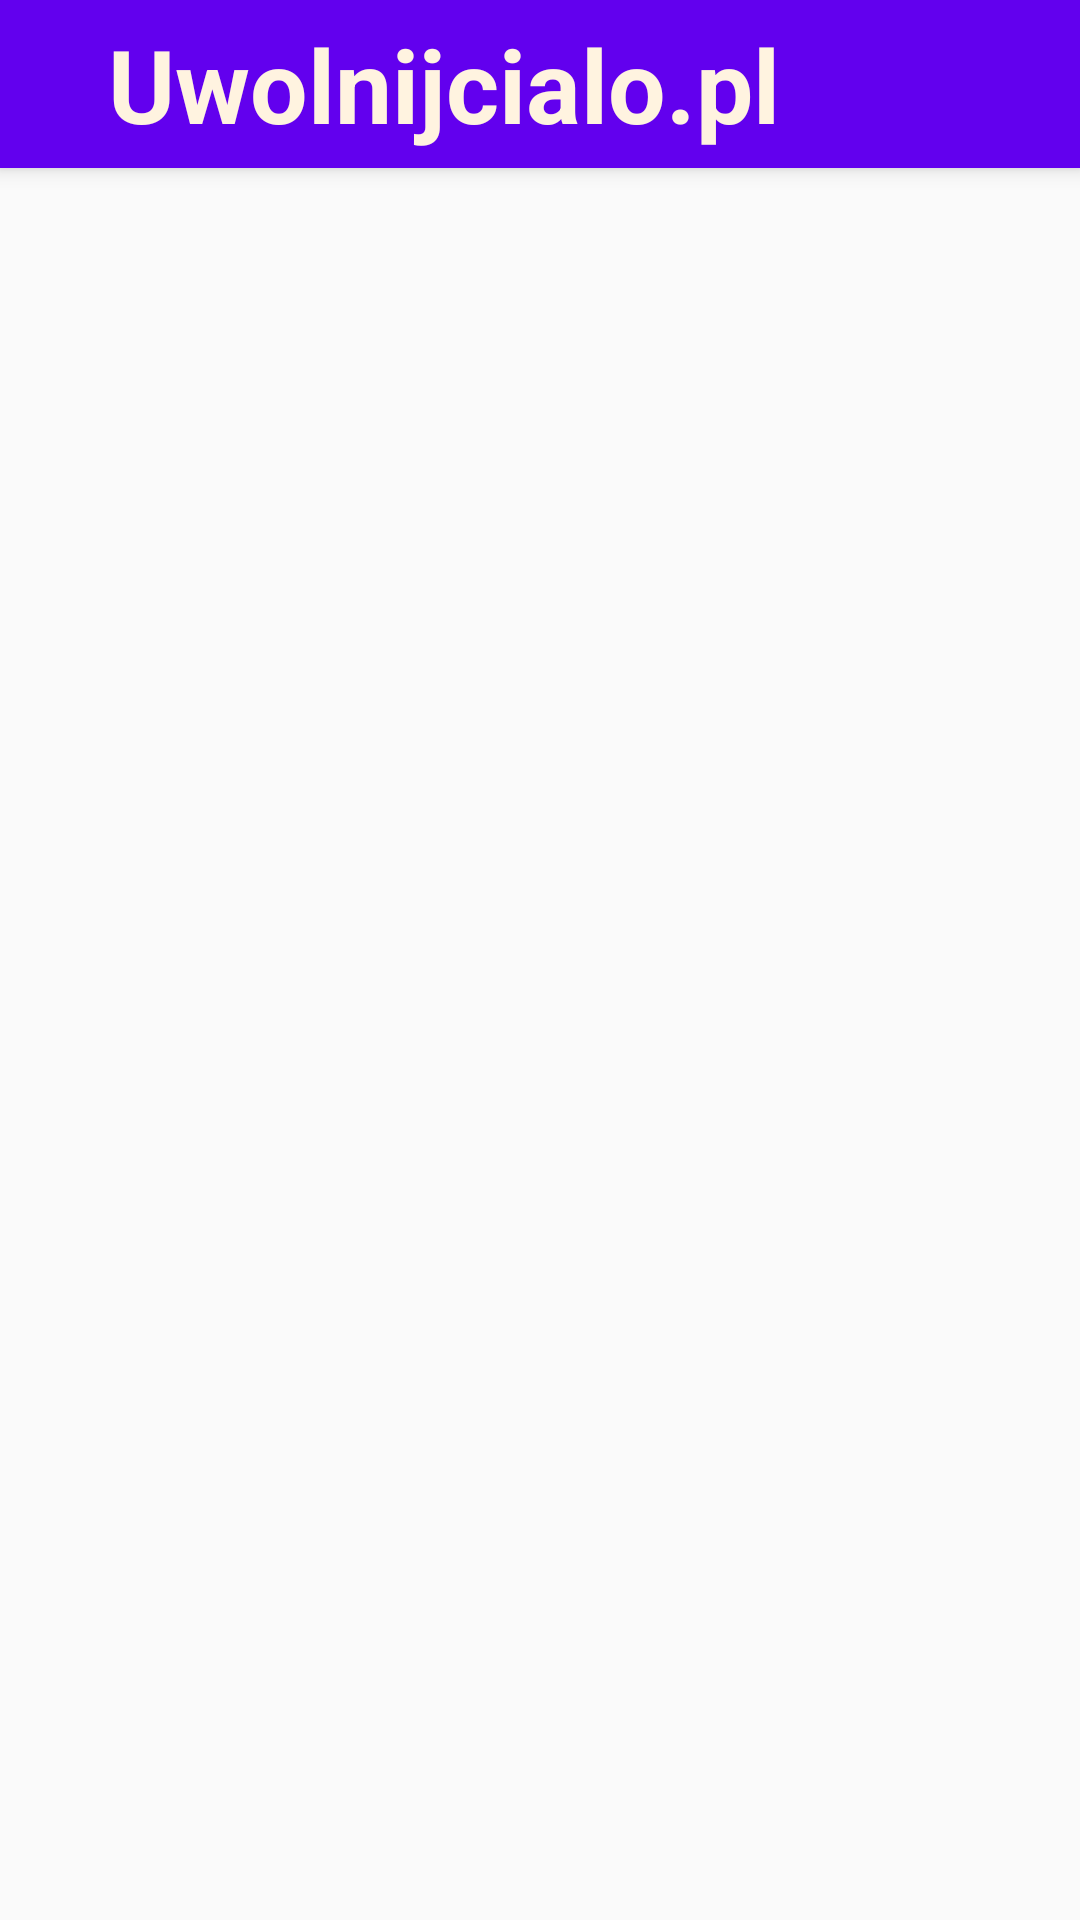

Android layout source for this screen:
<!-- AndroidManifest.xml: application theme AppTheme -->
<!-- res/layout/content_sub.xml -->
<?xml version="1.0" encoding="utf-8"?>
<RelativeLayout xmlns:android="http://schemas.android.com/apk/res/android"
    xmlns:app="http://schemas.android.com/apk/res-auto"
    xmlns:tools="http://schemas.android.com/tools"
    android:id="@+id/content_sub"
    android:layout_width="match_parent"
    android:layout_height="match_parent"

    app:layout_behavior="@string/appbar_scrolling_view_behavior"
    tools:context="com.example.android.toolbarexample.subActivity"
    tools:showIn="@layout/activity_sub">

    <include layout="@layout/toolbar"
        android:layout_width="match_parent"
        android:layout_height="wrap_content"/>

</RelativeLayout>
<!-- res/layout/activity_sub.xml (included above) -->
<?xml version="1.0" encoding="utf-8"?>
<android.support.design.widget.CoordinatorLayout xmlns:android="http://schemas.android.com/apk/res/android"
    xmlns:app="http://schemas.android.com/apk/res-auto"
    xmlns:tools="http://schemas.android.com/tools"
    android:layout_width="match_parent"
    android:layout_height="match_parent"
    android:fitsSystemWindows="true"
    tools:context="com.example.android.toolbarexample.subActivity">

    <android.support.design.widget.AppBarLayout
        android:layout_width="match_parent"
        android:layout_height="wrap_content"
        android:theme="@style/AppTheme.AppBarOverlay">

    </android.support.design.widget.AppBarLayout>

    <include layout="@layout/content_sub" />

    <android.support.design.widget.FloatingActionButton
        android:id="@+id/fab"
        android:layout_width="wrap_content"
        android:layout_height="wrap_content"
        android:layout_gravity="bottom|end"
        android:layout_margin="@dimen/fab_margin"
        app:srcCompat="@android:drawable/ic_dialog_email" />

</android.support.design.widget.CoordinatorLayout>
<!-- res/layout/toolbar.xml (included above) -->
<?xml version="1.0" encoding="utf-8"?>
<android.support.v7.widget.Toolbar xmlns:android="http://schemas.android.com/apk/res/android"
    android:id="@+id/my_toolbar"
    android:layout_width="match_parent"
    android:layout_height="wrap_content"
    android:background="?attr/colorPrimary"
    android:elevation="4dp"
    android:theme="@style/ThemeOverlay.AppCompat.ActionBar">

    <TextView
        android:layout_height="match_parent"
        android:layout_width="wrap_content"
        android:text="Uwolnijcialo.pl"
        android:textColor="#FFF3E0"
        android:textStyle="bold"
        android:textSize="34sp"
        android:id="@+id/txtWebLink"
        android:onClick="displayWeb"
        android:layout_marginLeft="10dp"
        android:paddingLeft="20dp"
        />
    </android.support.v7.widget.Toolbar>
<!-- resources referenced by this layout -->
<resources>
  <style name="AppTheme.AppBarOverlay" parent="ThemeOverlay.AppCompat.Dark" />
  <style name="AppTheme" parent="Theme.AppCompat.Light.NoActionBar">
          
          <item name="colorPrimary">@color/colorPrimary</item>
          <item name="colorPrimaryDark">@color/colorPrimaryDark</item>
          <item name="colorAccent">@color/colorAccent</item>
  
      </style>
  <!-- not gathered from this repository: default colours our renderer supplied (Android Studio template values) -->
  <color name="colorPrimary">#FF6200EE</color>
  <color name="colorPrimaryDark">#FF3700B3</color>
  <color name="colorAccent">#FF03DAC5</color>
</resources>
